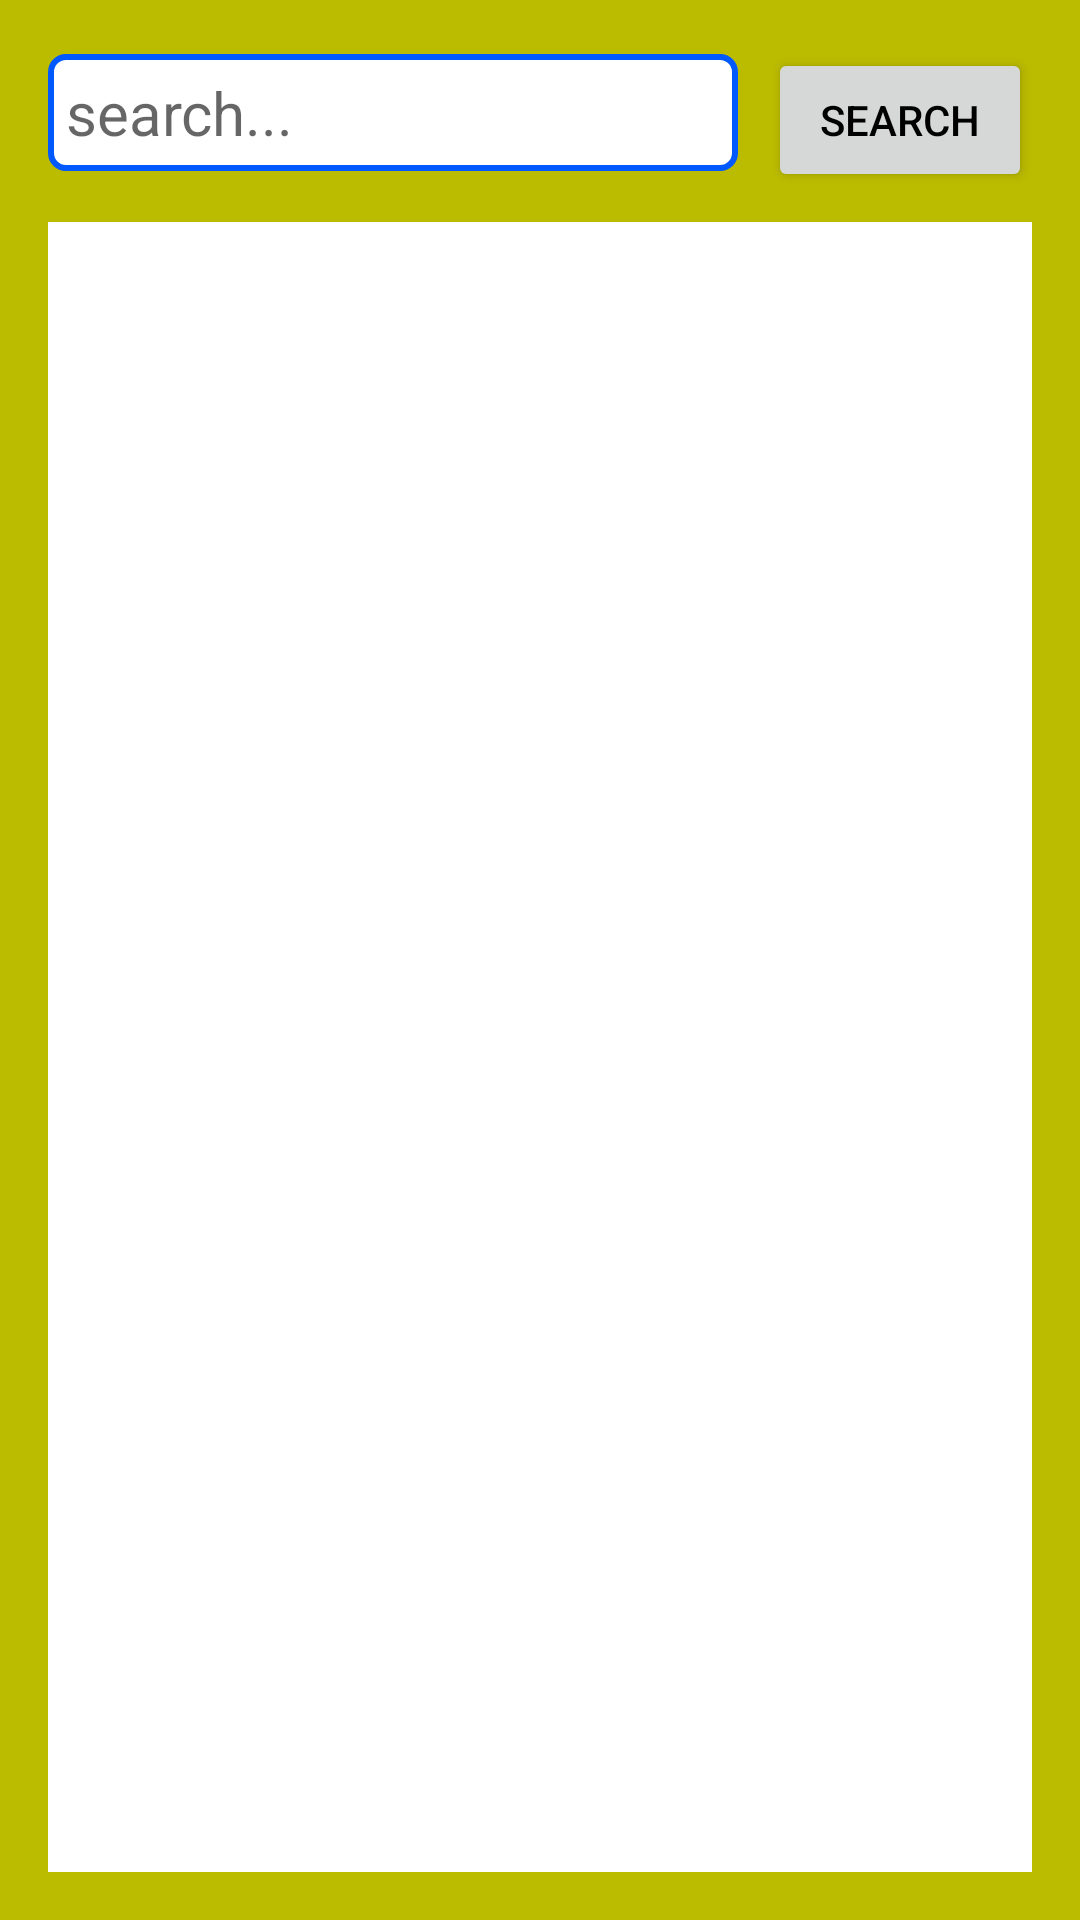

The Android layout XML behind this screen, and the referenced resources:
<!-- AndroidManifest.xml: application theme AppTheme -->
<!-- res/layout/activity_search_contacts.xml -->
<?xml version="1.0" encoding="utf-8"?>
<LinearLayout xmlns:android="http://schemas.android.com/apk/res/android"
    xmlns:tools="http://schemas.android.com/tools"
    android:layout_width="match_parent"
    android:layout_height="match_parent"
    android:gravity="center_horizontal"
    android:orientation="vertical"
    android:paddingBottom="@dimen/activity_vertical_margin"
    android:paddingLeft="@dimen/activity_horizontal_margin"
    android:paddingRight="@dimen/activity_horizontal_margin"
    android:paddingTop="@dimen/activity_vertical_margin"
    android:background="@color/background_color"
    tools:context=".activity_search_contacts">
    <LinearLayout
        android:layout_width="match_parent"
        android:layout_height="wrap_content"
        android:orientation="horizontal"
        android:layout_marginBottom="10dp"
        android:weightSum="7">
        <EditText
            android:id="@+id/et_search"
            android:hint="search..."
            android:padding="6dp"
            android:layout_width="wrap_content"
            android:layout_height="wrap_content"
            android:background="@drawable/text"
            android:textSize="20sp"
            android:layout_weight="7"/>
        <Button
            android:id="@+id/btn_search"
            android:layout_width="wrap_content"
            android:layout_height="wrap_content"
            android:layout_marginLeft="10dp"
            android:text="Search"
            android:layout_weight="1"
            android:onClick="Search"/>
    </LinearLayout>

    <ScrollView
        android:layout_width="match_parent"
        android:layout_height="match_parent"
        android:fillViewport="true">
        <LinearLayout
            android:id="@+id/ll_contact_View_search"
            android:layout_width="match_parent"
            android:layout_height="match_parent"
            android:orientation="vertical"
            android:background="@drawable/contacts_form"
            android:padding="15dp">
        </LinearLayout>
    </ScrollView>
</LinearLayout>
<!-- resources referenced by this layout -->
<resources>
  <color name="background_color">#bbbb00</color>
  <dimen name="activity_horizontal_margin">16dp</dimen>
  <dimen name="activity_vertical_margin">16dp</dimen>
  <!-- drawable contacts_form (drawable) -->
  <?xml version="1.0" encoding="utf-8"?>
  <shape xmlns:android="http://schemas.android.com/apk/res/android">
      <solid android:color="#FFF" />
      <stroke
          android:width="0dp"
          android:color="#00cc00" />
      <corners android:radius="0dp" />
  </shape>
  <!-- drawable text (drawable) -->
  <?xml version="1.0" encoding="utf-8"?>
  <shape xmlns:android="http://schemas.android.com/apk/res/android">
  
  
      <solid android:color="#ffffff" />
      <stroke
          android:width="2dp"
          android:color="#0059ff" />
      <corners android:radius="5dp" />
  
  </shape>
  <style name="AppTheme" parent="Theme.AppCompat.Light.DarkActionBar">
          
          <item name="colorPrimary">@color/colorPrimary</item>
          <item name="colorPrimaryDark">@color/colorPrimaryDark</item>
          <item name="colorAccent">@color/colorAccent</item>
          <item name="android:colorBackground">@color/background_color</item>
          <item name="android:textColorPrimary">@android:color/black</item>
          <item name="android:windowBackground">@android:color/darker_gray</item>
          <item name="android:textColorSecondary">@android:color/black</item>
          <item name="android:textColorSecondaryInverse">@android:color/black</item>
          <item name="android:colorForeground">@android:color/background_light</item>
      </style>
  <color name="colorPrimary">#007700</color>
  <color name="colorPrimaryDark">#005500</color>
  <color name="colorAccent">#FF4081</color>
</resources>
